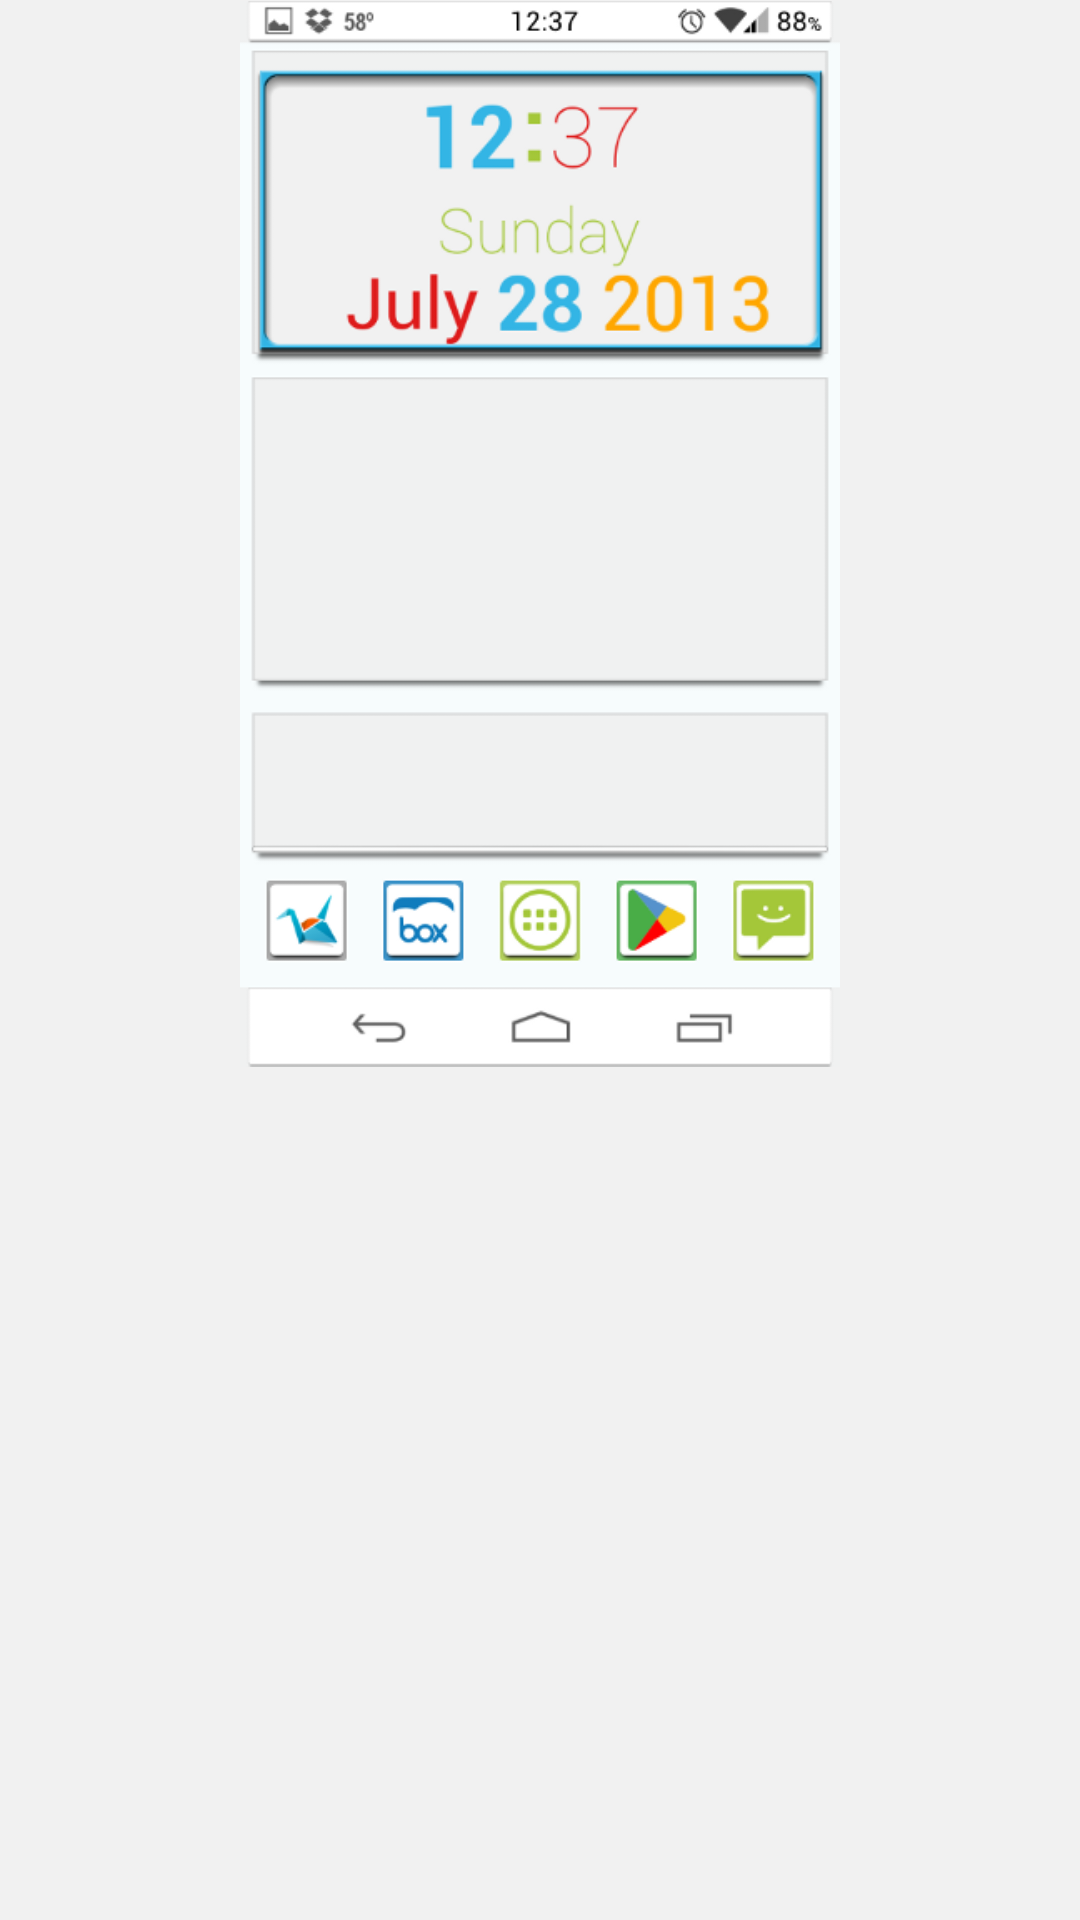

Here is an Android app screen rendered from its layout file. Give the layout XML and the strings, colors and styles it references.
<!-- AndroidManifest.xml: application theme AppTheme -->
<!-- res/layout/preview.xml -->
<?xml version="1.0" encoding="utf-8"?>
<RelativeLayout xmlns:android="http://schemas.android.com/apk/res/android"
    android:layout_width="match_parent"
    android:layout_height="wrap_content"
    android:background="#fff1f1f1"
    android:orientation="vertical" >

    <ImageView
        android:id="@+id/preview1"
        android:layout_width="200dp"
        android:layout_height="356dp"
        android:layout_alignParentTop="true"
        android:layout_centerHorizontal="true"
        android:scaleType="fitCenter"
        android:src="@drawable/theme_preview" />
    

</RelativeLayout>
<!-- resources referenced by this layout -->
<resources>
  <!-- drawable icon_apply: png bitmap (drawable-xhdpi, 6587 bytes) -->
  <!-- drawable theme_preview: png bitmap (drawable-nodpi, 36368 bytes) -->
  <style name="LauncherButton">
          <item name="android:layout_gravity">center_vertical</item>
          <item name="android:layout_width">90dp</item>
          <item name="android:layout_height">100dp</item>
          <item name="android:gravity">center_horizontal</item>
          <item name="android:drawablePadding">10dp</item>
          <item name="android:textSize">12dp</item>
          <item name="android:textStyle">bold</item>
          <item name="android:textColor">#ff808080</item>
          <item name="android:background">@drawable/tile                    
          </item>
      </style>
  <style name="AppTheme" parent="AppBaseTheme">
          
      </style>
  <!-- drawable tile (drawable) -->
  <?xml version="1.0" encoding="utf-8"?>
  <selector xmlns:android="http://schemas.android.com/apk/res/android">
  
      <item android:drawable="@drawable/tile_bg_pressed" android:state_pressed="true"/>
      <item android:drawable="@drawable/tile_bg"/>
  
  </selector>
  <style name="AppBaseTheme" parent="android:Theme.Light">
          
      </style>
</resources>
